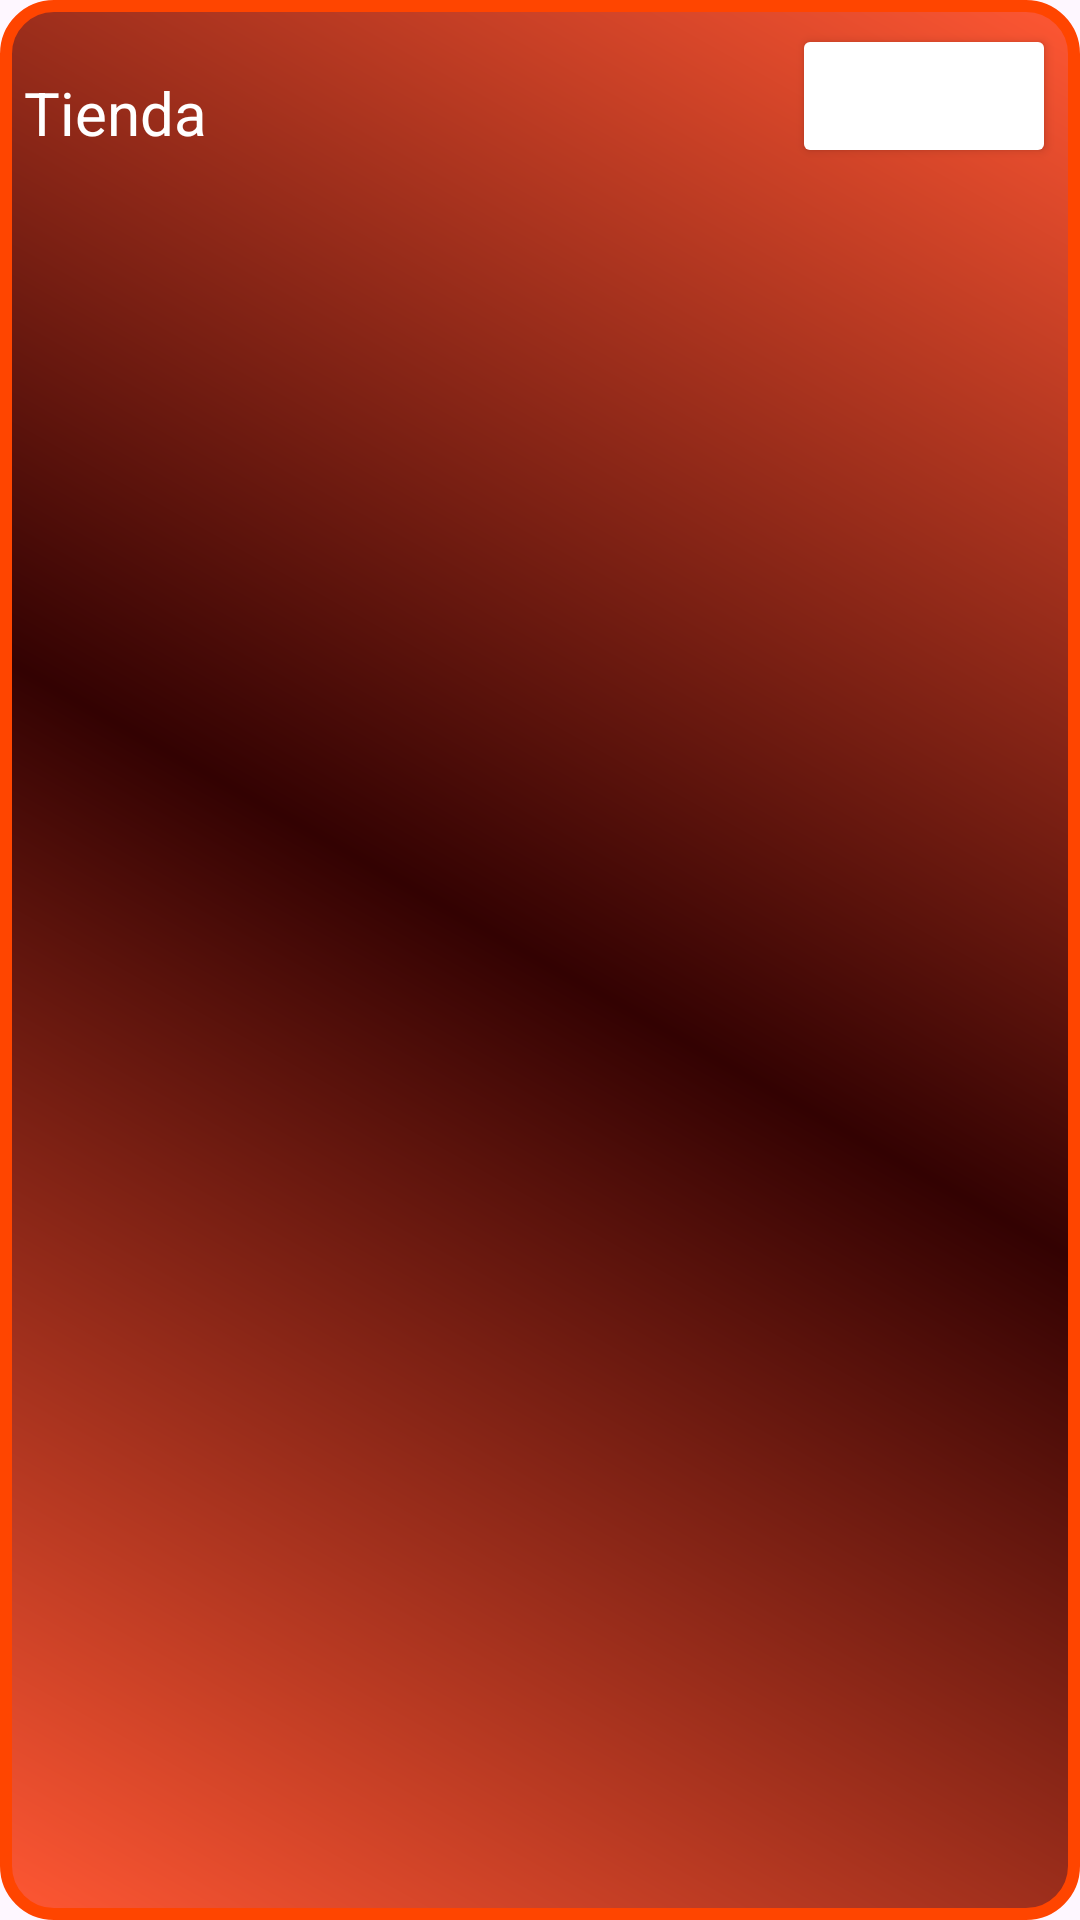

This screen was rendered from an Android layout file. Write that file and the resources it references.
<!-- AndroidManifest.xml: application theme Theme.Club_futbol_1 -->
<!-- res/layout/fragment_tienda.xml -->
<?xml version="1.0" encoding="utf-8"?>
<FrameLayout xmlns:android="http://schemas.android.com/apk/res/android"
    xmlns:tools="http://schemas.android.com/tools"
    android:layout_width="match_parent"
    android:layout_height="match_parent"
    tools:context=".ui.fragments.TiendaFragment"
    android:background="@drawable/degradado_main_activity"

    >


    <androidx.constraintlayout.widget.ConstraintLayout xmlns:android="http://schemas.android.com/apk/res/android"
        xmlns:app="http://schemas.android.com/apk/res-auto"
        xmlns:tools="http://schemas.android.com/tools"
        android:id="@+id/fragment_info_usuario"
        android:layout_width="match_parent"
        android:layout_height="match_parent"

        >

        <TextView
            android:id="@+id/tituloTienda"
            android:layout_width="match_parent"
            android:layout_height="wrap_content"
            android:text="Tienda"
            android:layout_marginTop="16dp"
            style="@style/titulo"
            app:layout_constraintTop_toTopOf="parent"

            />
        <Button
            android:id="@+id/btn_items_carrito"
            android:layout_width="wrap_content"
            android:layout_height="wrap_content"
            android:text="Ver "
            android:drawableLeft="@drawable/ic_carrito_compra"
            app:layout_constraintTop_toTopOf="parent"
            app:layout_constraintEnd_toEndOf="parent"
            style="@style/btn_productos_carrito"
            android:visibility="visible"
            />
        <androidx.recyclerview.widget.RecyclerView
            android:id="@+id/noticiasRecycle"
            android:layout_width="0dp"
            android:layout_height="0dp"
            android:layout_marginTop="16dp"
            app:layout_constraintTop_toBottomOf="@id/tituloTienda"
            app:layout_constraintStart_toStartOf="parent"
            app:layout_constraintEnd_toEndOf="parent"
            app:layout_constraintBottom_toBottomOf="parent"
            />
        <Button
            android:id="@+id/agregarProductoBtn"
            android:layout_width="wrap_content"
            android:layout_height="wrap_content"
            android:backgroundTint="@color/verde"
            android:text="+"
            style="@style/titulo"
            app:layout_constraintTop_toTopOf="parent"
            app:layout_constraintEnd_toEndOf="parent"
            android:layout_marginBottom="32dp"
            android:layout_marginEnd="32dp"
            android:visibility="gone"
            />

    </androidx.constraintlayout.widget.ConstraintLayout>


</FrameLayout>
<!-- resources referenced by this layout -->
<resources>
  <!-- drawable degradado_main_activity (drawable) -->
  <?xml version="1.0" encoding="utf-8"?>
  <shape xmlns:android="http://schemas.android.com/apk/res/android">
      
      <solid android:color="#FF5733" /> 
      <corners android:radius="16dp" /> 
  
      
      <stroke
          android:color="#FF4500"
          android:width="4dp" /> 
  
      
      <gradient
          android:startColor="#FF5733"
          android:centerColor="#330202"
          android:endColor="#FF5733"
          android:angle="45"
          android:type="linear" /> 
  
      
      <padding
          android:left="8dp"
          android:top="8dp"
          android:right="8dp"
          android:bottom="8dp" /> 
  </shape>
  <style name="btn_productos_carrito" parent="normalText">
          <item name="android:textSize">@dimen/titulo</item>
          <item name="backgroundTint">@color/verde</item>
      </style>
  <style name="titulo" parent="normalText">
          <item name="android:textSize">@dimen/titulo</item>
      </style>
  <style name="Theme.Club_futbol_1" parent="Base.Theme.Club_futbol_1" />
  <style name="normalText">
          <item name="android:textColor">@color/white</item>
          <item name="android:textSize">@dimen/normalText</item>
      </style>
  <dimen name="titulo">20sp</dimen>
  <style name="Base.Theme.Club_futbol_1" parent="Theme.Material3.DayNight.NoActionBar">
          
          
      </style>
  <dimen name="normalText">16sp</dimen>
  <!-- not gathered from this repository: default colours our renderer supplied (Android Studio template values) -->
  <color name="white">#FFFFFFFF</color>
</resources>
